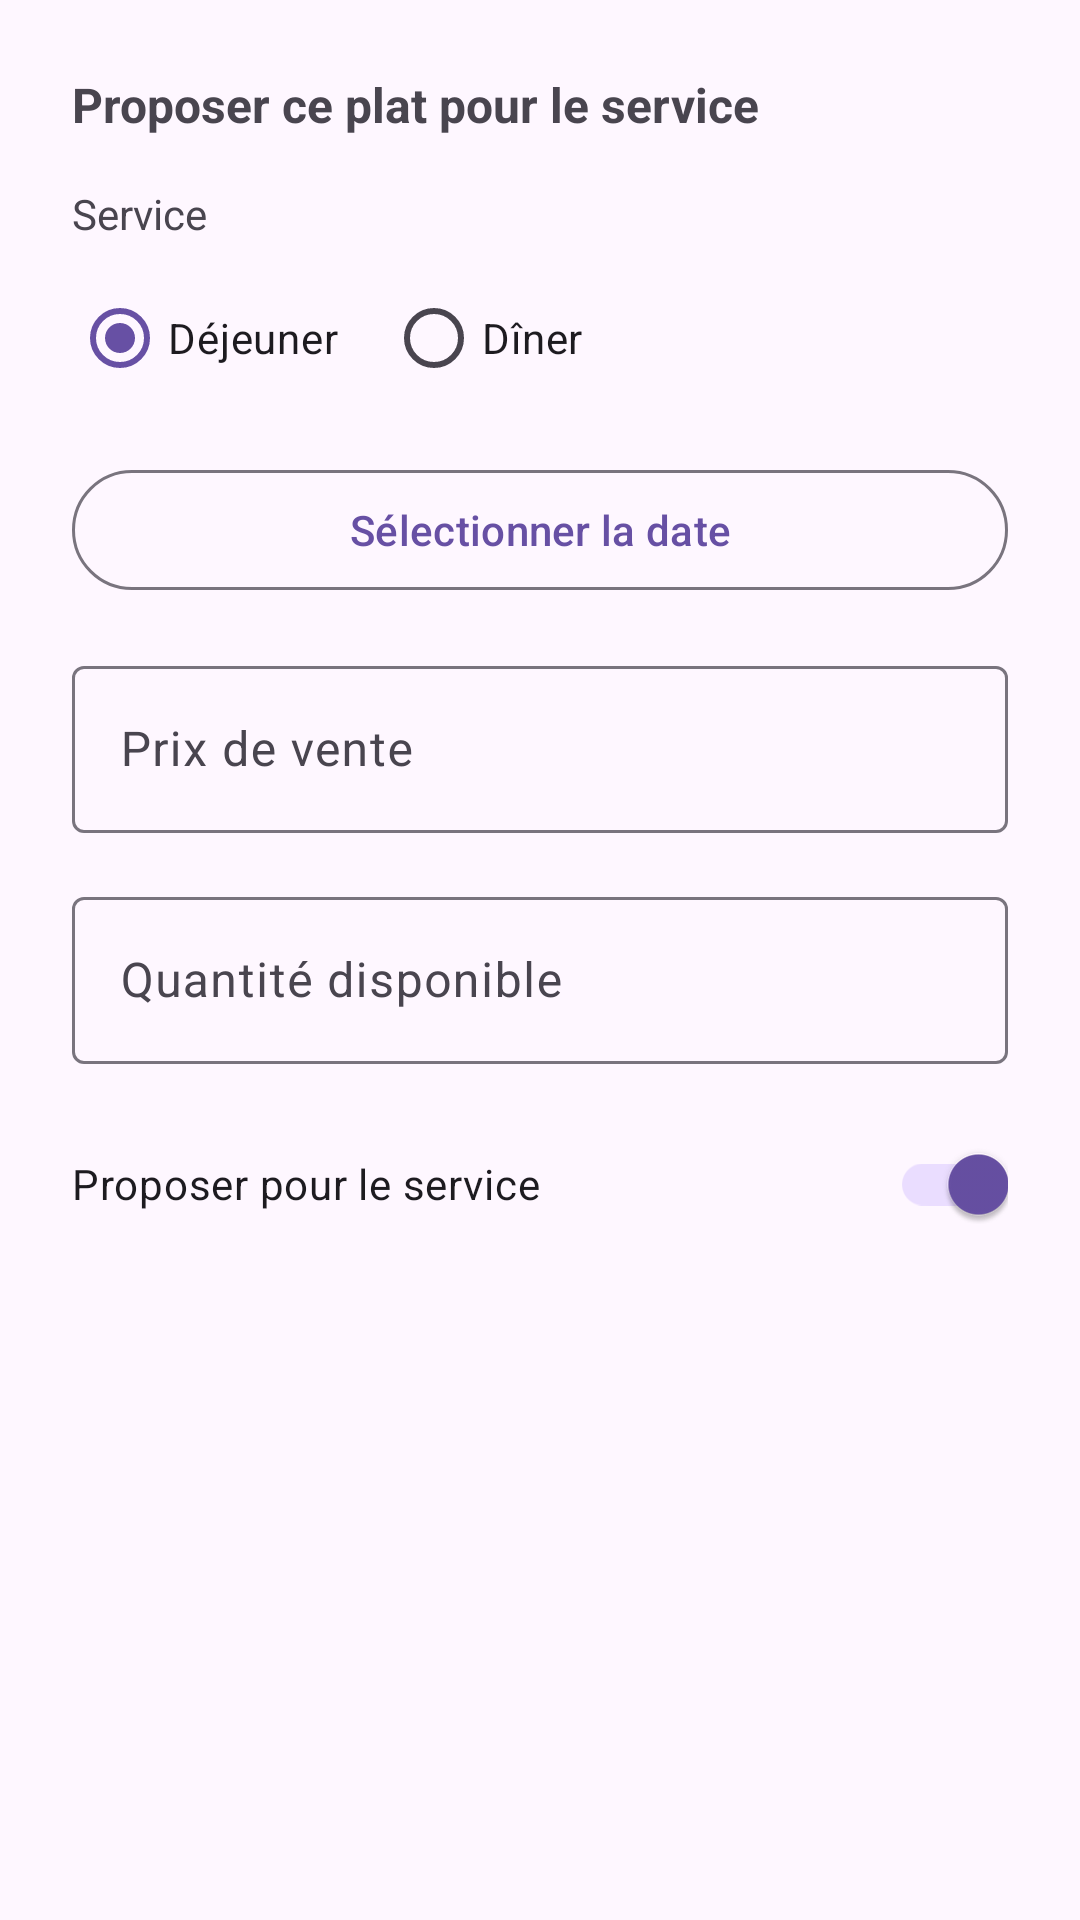

The Android layout XML behind this screen, and the referenced resources:
<!-- AndroidManifest.xml: application theme Theme.Amphitryon -->
<!-- res/layout/dialog_plat_service.xml -->
<?xml version="1.0" encoding="utf-8"?>
<LinearLayout xmlns:android="http://schemas.android.com/apk/res/android"
    xmlns:app="http://schemas.android.com/apk/res-auto"
    android:layout_width="match_parent"
    android:layout_height="wrap_content"
    android:orientation="vertical"
    android:padding="24dp">

    <TextView
        android:id="@+id/tvPlatInfo"
        android:layout_width="wrap_content"
        android:layout_height="wrap_content"
        android:text="@string/propose_dish_for_service"
        android:textSize="16sp"
        android:textStyle="bold" />

    <TextView
        android:layout_width="wrap_content"
        android:layout_height="wrap_content"
        android:layout_marginTop="16dp"
        android:text="@string/service"
        android:textSize="14sp" />

    <RadioGroup
        android:id="@+id/radioGroupService"
        android:layout_width="match_parent"
        android:layout_height="wrap_content"
        android:layout_marginTop="8dp"
        android:orientation="horizontal">

        <RadioButton
            android:id="@+id/radioDejeuner"
            android:layout_width="wrap_content"
            android:layout_height="wrap_content"
            android:text="@string/service_lunch"
            android:checked="true" />

        <RadioButton
            android:id="@+id/radioDiner"
            android:layout_width="wrap_content"
            android:layout_height="wrap_content"
            android:layout_marginStart="16dp"
            android:text="@string/service_dinner" />

    </RadioGroup>

    <com.google.android.material.button.MaterialButton
        android:id="@+id/btnSelectDate"
        android:layout_width="match_parent"
        android:layout_height="wrap_content"
        android:layout_marginTop="16dp"
        style="@style/Widget.Material3.Button.OutlinedButton"
        android:text="@string/select_date" />

    <com.google.android.material.textfield.TextInputLayout
        android:layout_width="match_parent"
        android:layout_height="wrap_content"
        android:layout_marginTop="16dp"
        android:hint="@string/selling_price"
        app:suffixText="€"
        style="@style/Widget.Material3.TextInputLayout.OutlinedBox">

        <com.google.android.material.textfield.TextInputEditText
            android:id="@+id/etPrixVente"
            android:layout_width="match_parent"
            android:layout_height="wrap_content"
            android:inputType="numberDecimal" />

    </com.google.android.material.textfield.TextInputLayout>

    <com.google.android.material.textfield.TextInputLayout
        android:layout_width="match_parent"
        android:layout_height="wrap_content"
        android:layout_marginTop="16dp"
        android:hint="@string/available_quantity"
        style="@style/Widget.Material3.TextInputLayout.OutlinedBox">

        <com.google.android.material.textfield.TextInputEditText
            android:id="@+id/etQuantiteDisponible"
            android:layout_width="match_parent"
            android:layout_height="wrap_content"
            android:inputType="number" />

    </com.google.android.material.textfield.TextInputLayout>

    <com.google.android.material.switchmaterial.SwitchMaterial
        android:id="@+id/switchPropose"
        android:layout_width="match_parent"
        android:layout_height="wrap_content"
        android:layout_marginTop="16dp"
        android:text="@string/propose_for_service"
        android:checked="true" />

</LinearLayout>
<!-- resources referenced by this layout -->
<resources>
  <string name="available_quantity">Quantité disponible</string>
  <string name="propose_dish_for_service">Proposer ce plat pour le service</string>
  <string name="propose_for_service">Proposer pour le service</string>
  <string name="select_date">Sélectionner la date</string>
  <string name="selling_price">Prix de vente</string>
  <string name="service">Service</string>
  <string name="service_dinner">Dîner</string>
  <string name="service_lunch">Déjeuner</string>
  <style name="Theme.Amphitryon" parent="Theme.Material3.DayNight.NoActionBar">
          
          <item name="colorPrimary">@color/md_theme_primary</item>
          <item name="colorOnPrimary">@color/md_theme_onPrimary</item>
          <item name="colorPrimaryContainer">@color/md_theme_primaryContainer</item>
          <item name="colorOnPrimaryContainer">@color/md_theme_onPrimaryContainer</item>
          
          <item name="colorSecondary">@color/md_theme_secondary</item>
          <item name="colorOnSecondary">@color/md_theme_onSecondary</item>
          <item name="colorSecondaryContainer">@color/md_theme_secondaryContainer</item>
          <item name="colorOnSecondaryContainer">@color/md_theme_onSecondaryContainer</item>
          
          <item name="android:statusBarColor">?attr/colorPrimaryVariant</item>
      </style>
  <color name="md_theme_primary">#6750A4</color>
  <color name="md_theme_onPrimary">#FFFFFF</color>
  <color name="md_theme_primaryContainer">#EADDFF</color>
  <color name="md_theme_onPrimaryContainer">#21005D</color>
  <color name="md_theme_secondary">#625B71</color>
  <color name="md_theme_onSecondary">#FFFFFF</color>
  <color name="md_theme_secondaryContainer">#E8DEF8</color>
  <color name="md_theme_onSecondaryContainer">#1D192B</color>
</resources>
